Labelled photos from "specialist_dataset", an image-classification folder in kusalar/WildSense. The possible labels are: butea monosperma, nyctanthes arbor-tristis, ocimum tenuiflorum, rosa chinensis, tagetes erecta.

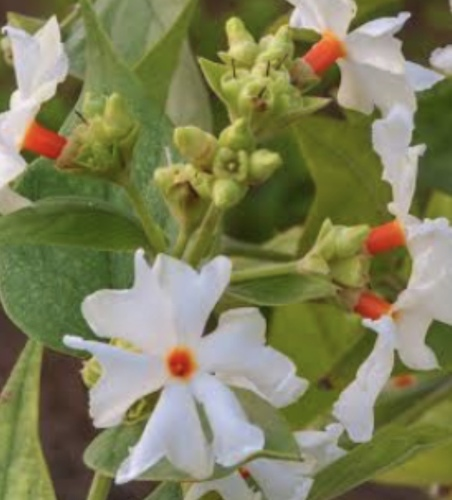
Label: nyctanthes arbor-tristis

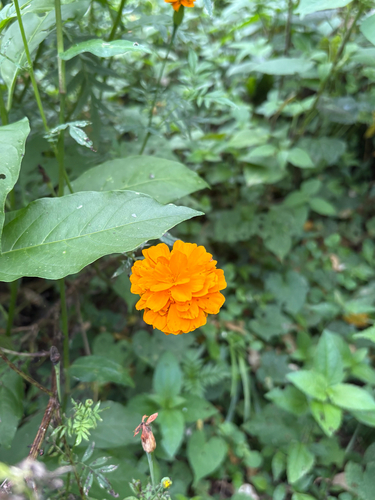
Label: tagetes erecta

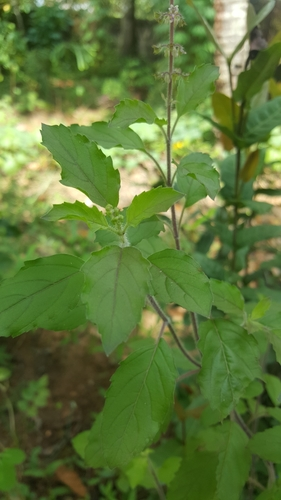
Label: ocimum tenuiflorum

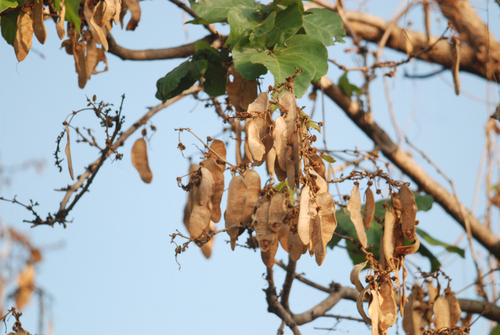
Label: butea monosperma

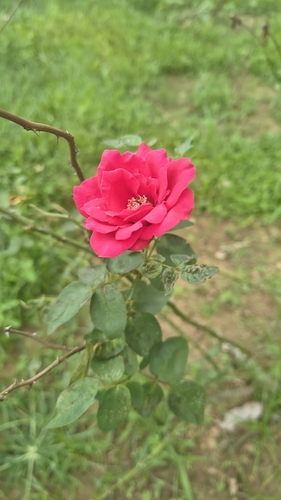
Label: rosa chinensis

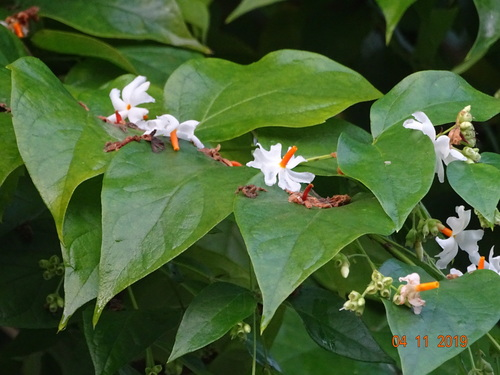
Label: nyctanthes arbor-tristis
